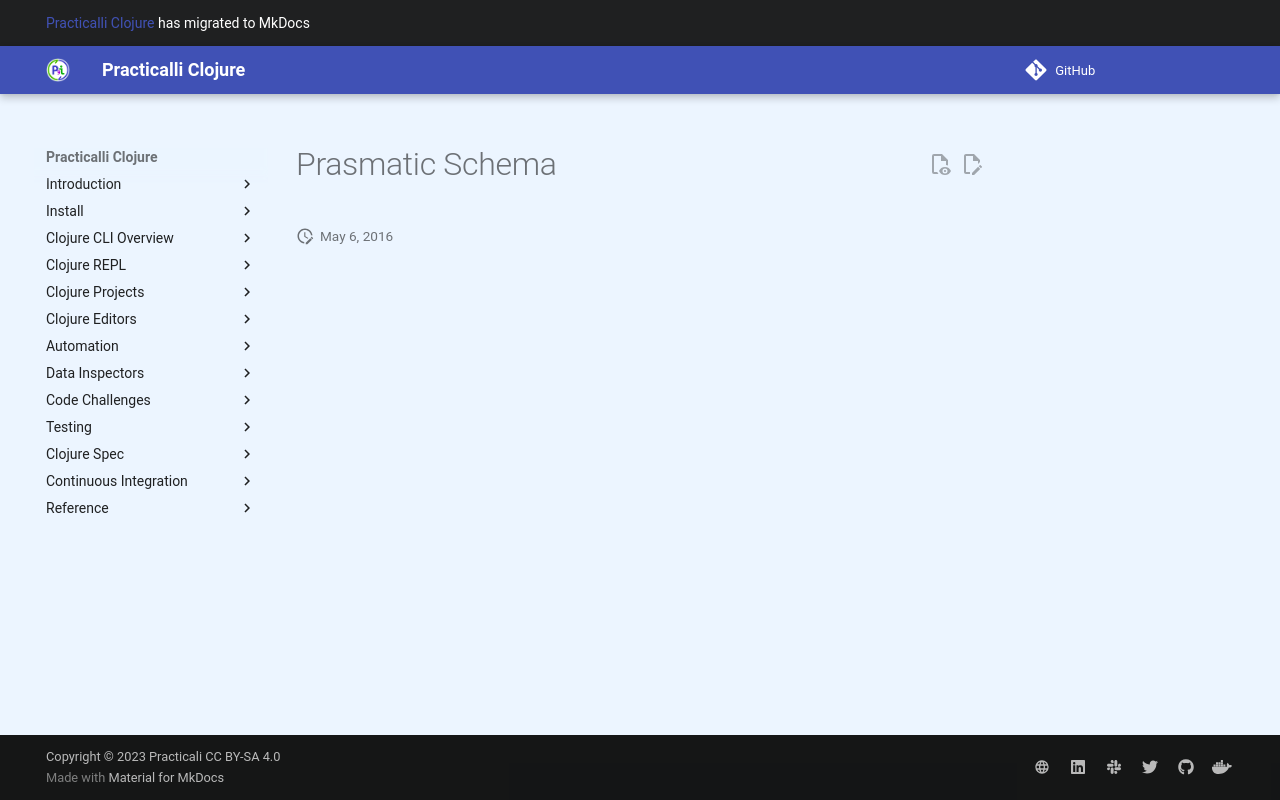

repository: practicalli/clojure · page: reference/prasmatic-schema/index.html · generator: mkdocs

# Prasmatic Schema
